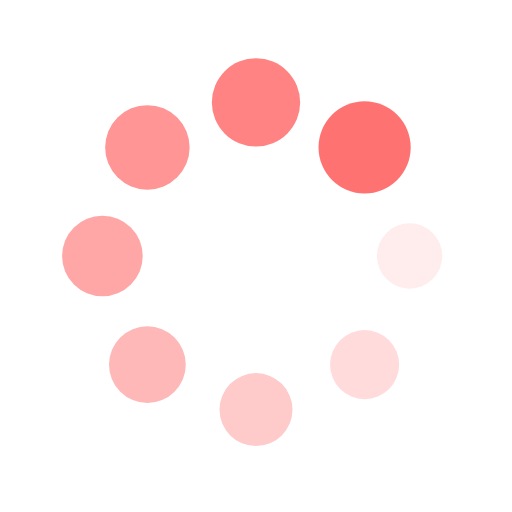
t = 0.00 s
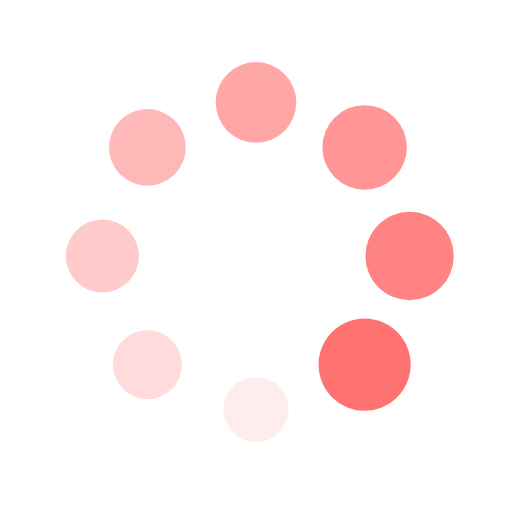
t = 0.25 s
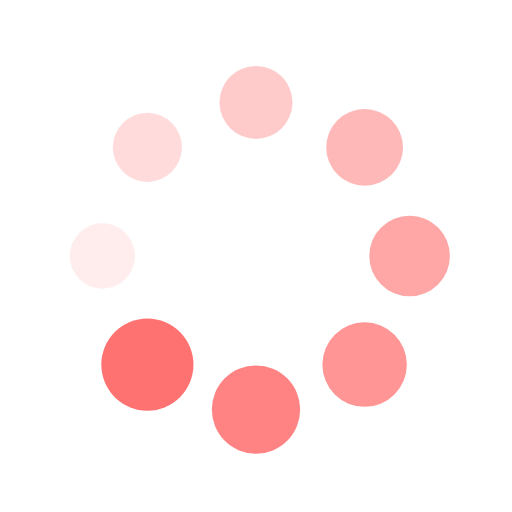
t = 0.50 s
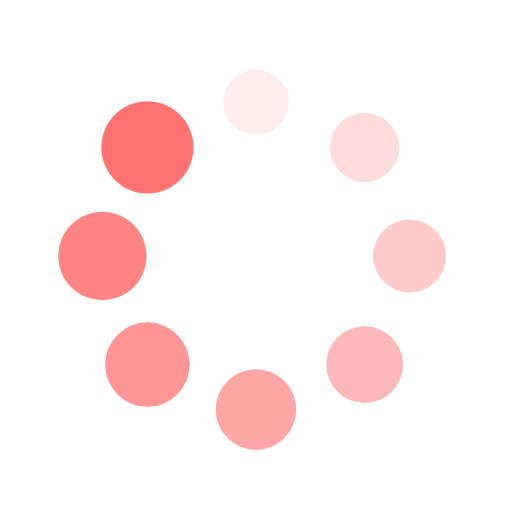
t = 0.75 s

The animated SVG that drew these frames (rendered in a browser with its animation timeline set to each time). Animation: 16 SMIL elements (animate=8,animateTransform=8); one cycle of 1.00 s, repeats indefinitely.

<?xml version="1.0" encoding="utf-8"?>
<svg xmlns="http://www.w3.org/2000/svg" xmlns:xlink="http://www.w3.org/1999/xlink" style="margin: auto; background: rgb(255, 255, 255,0.0); display: block; shape-rendering: auto;" width="200px" height="200px" viewBox="0 0 100 100" preserveAspectRatio="xMidYMid">
<g transform="translate(80,50)">
<g transform="rotate(0)">
<circle cx="0" cy="0" r="6" fill="#ff7272" fill-opacity="1" transform="scale(1.09588 1.09588)">
  <animateTransform attributeName="transform" type="scale" begin="-0.875s" values="1.5 1.5;1 1" keyTimes="0;1" dur="1s" repeatCount="indefinite"></animateTransform>
  <animate attributeName="fill-opacity" keyTimes="0;1" dur="1s" repeatCount="indefinite" values="1;0" begin="-0.875s"></animate>
</circle>
</g>
</g><g transform="translate(71.21320343559643,71.21320343559643)">
<g transform="rotate(45)">
<circle cx="0" cy="0" r="6" fill="#ff7272" fill-opacity="0.875" transform="scale(1.15838 1.15838)">
  <animateTransform attributeName="transform" type="scale" begin="-0.75s" values="1.5 1.5;1 1" keyTimes="0;1" dur="1s" repeatCount="indefinite"></animateTransform>
  <animate attributeName="fill-opacity" keyTimes="0;1" dur="1s" repeatCount="indefinite" values="1;0" begin="-0.75s"></animate>
</circle>
</g>
</g><g transform="translate(50,80)">
<g transform="rotate(90)">
<circle cx="0" cy="0" r="6" fill="#ff7272" fill-opacity="0.75" transform="scale(1.22088 1.22088)">
  <animateTransform attributeName="transform" type="scale" begin="-0.625s" values="1.5 1.5;1 1" keyTimes="0;1" dur="1s" repeatCount="indefinite"></animateTransform>
  <animate attributeName="fill-opacity" keyTimes="0;1" dur="1s" repeatCount="indefinite" values="1;0" begin="-0.625s"></animate>
</circle>
</g>
</g><g transform="translate(28.786796564403577,71.21320343559643)">
<g transform="rotate(135)">
<circle cx="0" cy="0" r="6" fill="#ff7272" fill-opacity="0.625" transform="scale(1.28338 1.28338)">
  <animateTransform attributeName="transform" type="scale" begin="-0.5s" values="1.5 1.5;1 1" keyTimes="0;1" dur="1s" repeatCount="indefinite"></animateTransform>
  <animate attributeName="fill-opacity" keyTimes="0;1" dur="1s" repeatCount="indefinite" values="1;0" begin="-0.5s"></animate>
</circle>
</g>
</g><g transform="translate(20,50.00000000000001)">
<g transform="rotate(180)">
<circle cx="0" cy="0" r="6" fill="#ff7272" fill-opacity="0.5" transform="scale(1.34588 1.34588)">
  <animateTransform attributeName="transform" type="scale" begin="-0.375s" values="1.5 1.5;1 1" keyTimes="0;1" dur="1s" repeatCount="indefinite"></animateTransform>
  <animate attributeName="fill-opacity" keyTimes="0;1" dur="1s" repeatCount="indefinite" values="1;0" begin="-0.375s"></animate>
</circle>
</g>
</g><g transform="translate(28.78679656440357,28.786796564403577)">
<g transform="rotate(225)">
<circle cx="0" cy="0" r="6" fill="#ff7272" fill-opacity="0.375" transform="scale(1.40838 1.40838)">
  <animateTransform attributeName="transform" type="scale" begin="-0.25s" values="1.5 1.5;1 1" keyTimes="0;1" dur="1s" repeatCount="indefinite"></animateTransform>
  <animate attributeName="fill-opacity" keyTimes="0;1" dur="1s" repeatCount="indefinite" values="1;0" begin="-0.25s"></animate>
</circle>
</g>
</g><g transform="translate(49.99999999999999,20)">
<g transform="rotate(270)">
<circle cx="0" cy="0" r="6" fill="#ff7272" fill-opacity="0.25" transform="scale(1.47088 1.47088)">
  <animateTransform attributeName="transform" type="scale" begin="-0.125s" values="1.5 1.5;1 1" keyTimes="0;1" dur="1s" repeatCount="indefinite"></animateTransform>
  <animate attributeName="fill-opacity" keyTimes="0;1" dur="1s" repeatCount="indefinite" values="1;0" begin="-0.125s"></animate>
</circle>
</g>
</g><g transform="translate(71.21320343559643,28.78679656440357)">
<g transform="rotate(315)">
<circle cx="0" cy="0" r="6" fill="#ff7272" fill-opacity="0.125" transform="scale(1.03338 1.03338)">
  <animateTransform attributeName="transform" type="scale" begin="0s" values="1.5 1.5;1 1" keyTimes="0;1" dur="1s" repeatCount="indefinite"></animateTransform>
  <animate attributeName="fill-opacity" keyTimes="0;1" dur="1s" repeatCount="indefinite" values="1;0" begin="0s"></animate>
</circle>
</g>
</g>
<!-- [ldio] generated by https://loading.io/ --></svg>
